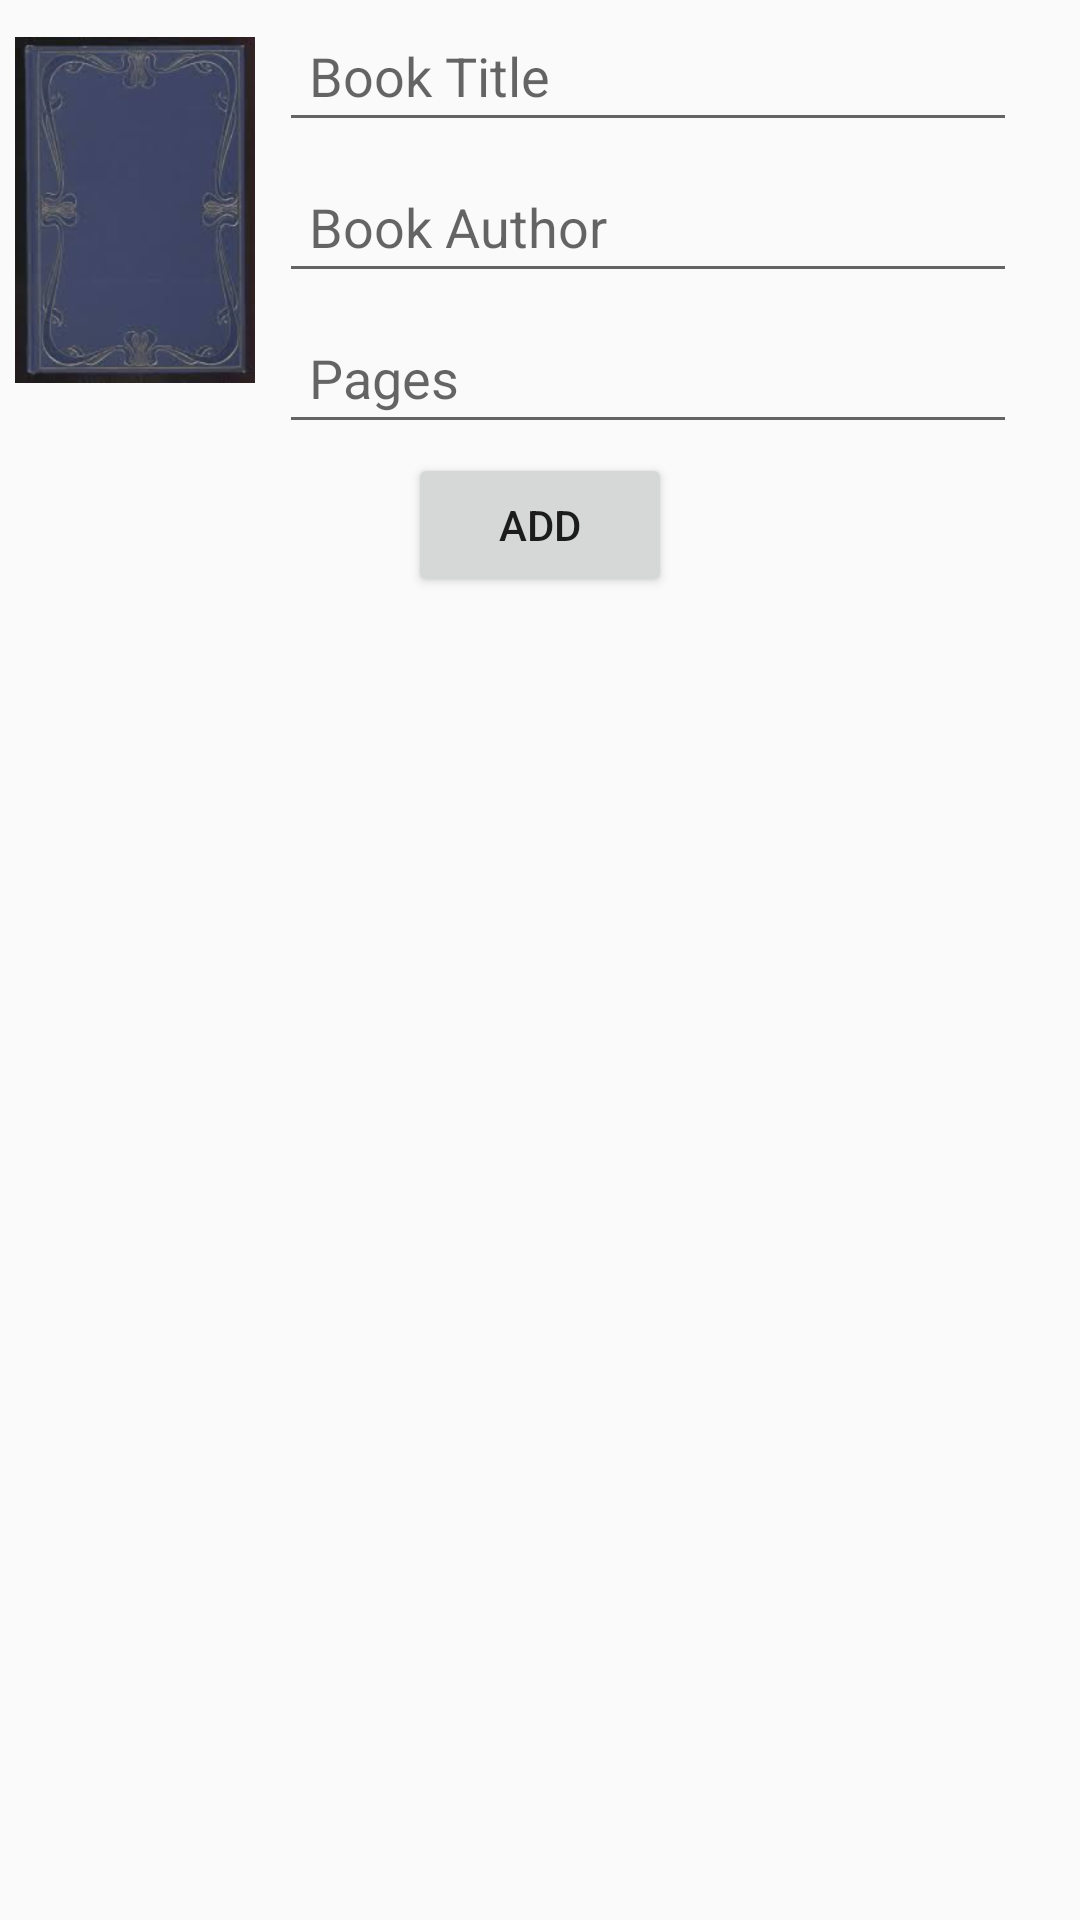

Android layout source for this screen:
<!-- AndroidManifest.xml: application theme AppTheme -->
<!-- res/layout/dialog_manually_add_book.xml -->
<?xml version="1.0" encoding="utf-8"?>
<LinearLayout xmlns:android="http://schemas.android.com/apk/res/android"
    android:layout_width="match_parent"
    android:layout_height="match_parent"
    android:orientation="vertical">

    <LinearLayout
        android:layout_width="match_parent"
        android:layout_height="wrap_content"
        android:orientation="horizontal"
        android:baselineAligned="false"
        android:weightSum="1.0">

        <LinearLayout
            android:layout_width="0dp"
            android:layout_height="wrap_content"
            android:layout_weight="0.25">

            <ImageView
                android:id="@+id/manual_add_cover_photo"
                android:layout_width="80dp"
                android:layout_height="130dp"
                android:layout_margin="5dp"
                android:src="@drawable/sample_cover" />
        </LinearLayout>

        <LinearLayout
            android:layout_width="0dp"
            android:layout_height="wrap_content"
            android:layout_weight=".7"
            android:orientation="vertical">

            <EditText
                android:id="@+id/manual_add_title"
                android:layout_width="fill_parent"
                android:layout_height="wrap_content"
                android:layout_margin="3dp"
                android:hint="@string/book_title"
                android:padding="10dp" />

            <EditText
                android:id="@+id/manual_add_author"
                android:layout_width="fill_parent"
                android:layout_height="wrap_content"
                android:layout_margin="3dp"
                android:hint="@string/book_author"
                android:padding="10dp" />

            <EditText
                android:id="@+id/manual_add_pages"
                android:layout_width="fill_parent"
                android:layout_height="wrap_content"
                android:layout_margin="3dp"
                android:hint="@string/pages"
                android:inputType="number"
                android:padding="10dp" />
        </LinearLayout>
    </LinearLayout>

    <LinearLayout
        android:layout_width="match_parent"
        android:layout_height="wrap_content"
        android:gravity="center_horizontal">

        <Button
            android:id="@+id/manual_add_add_button"
            android:layout_width="wrap_content"
            android:layout_height="wrap_content"
            android:text="@string/add" />
    </LinearLayout>


</LinearLayout>
<!-- resources referenced by this layout -->
<resources>
  <!-- drawable sample_cover: png bitmap (drawable-hdpi, 31806 bytes) -->
  <string name="add">Add</string>
  <string name="book_author">Book Author</string>
  <string name="book_title">Book Title</string>
  <string name="pages">Pages</string>
  <style name="AppTheme" parent="Theme.AppCompat.Light.DarkActionBar" />
</resources>
